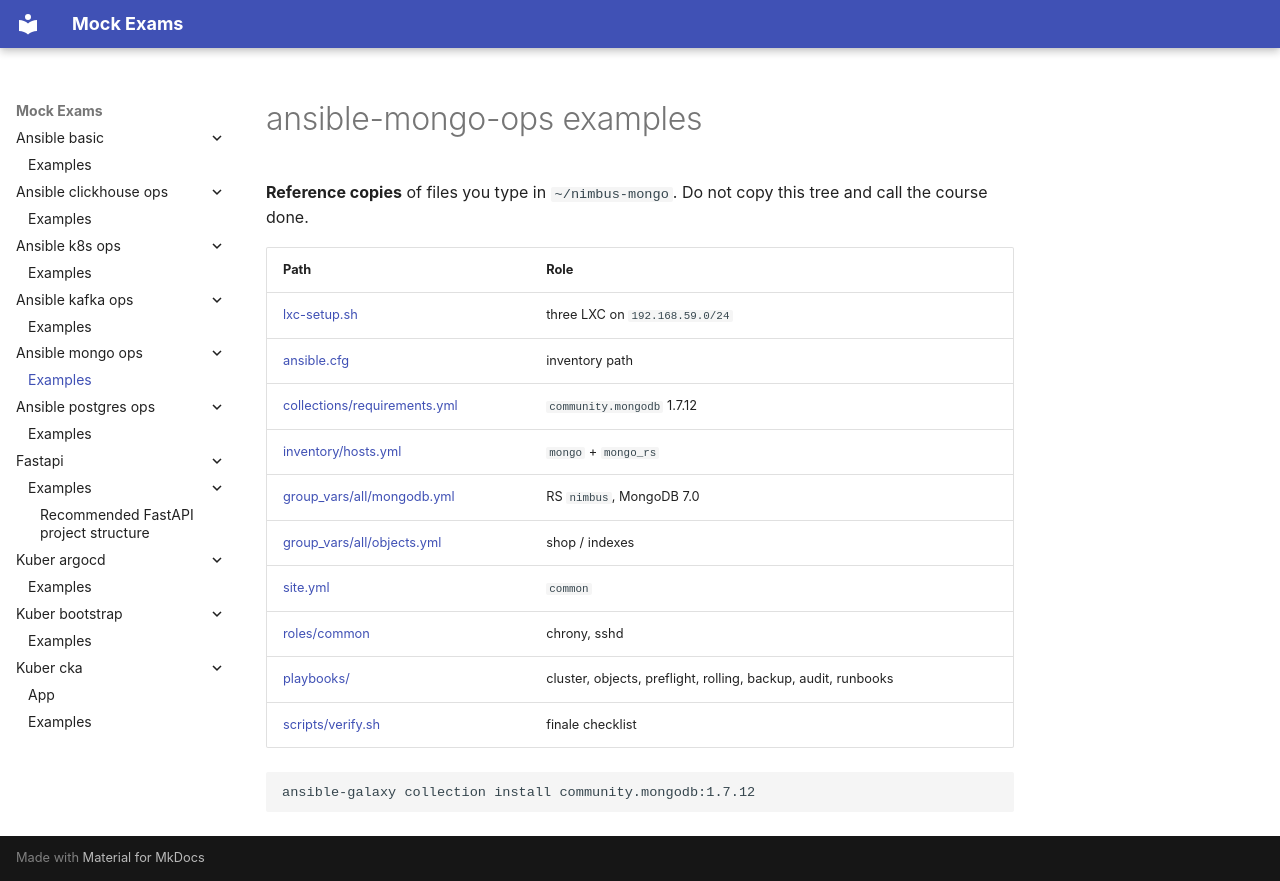

repository: FedorArbuzov/mock-exams · page: ansible-mongo-ops/examples/index.html · generator: mkdocs

# ansible-mongo-ops examples

**Reference copies** of files you type in `~/nimbus-mongo`. Do not copy this tree and call the course done.

| Path | Role |
|------|------|
| [lxc-setup.sh](lxc-setup.sh) | three LXC on `192.168.59.0/24` |
| [ansible.cfg](ansible.cfg) | inventory path |
| [collections/requirements.yml](collections/requirements.yml) | `community.mongodb` 1.7.12 |
| [inventory/hosts.yml](inventory/hosts.yml) | `mongo` + `mongo_rs` |
| [group_vars/all/mongodb.yml](group_vars/all/mongodb.yml) | RS `nimbus`, MongoDB 7.0 |
| [group_vars/all/objects.yml](group_vars/all/objects.yml) | shop / indexes |
| [site.yml](site.yml) | `common` |
| [roles/common](roles/common/tasks/main.yml) | chrony, sshd |
| [playbooks/](playbooks/cluster.yml) | cluster, objects, preflight, rolling, backup, audit, runbooks |
| [scripts/verify.sh](scripts/verify.sh) | finale checklist |

```bash
ansible-galaxy collection install community.mongodb:1.7.12
```
